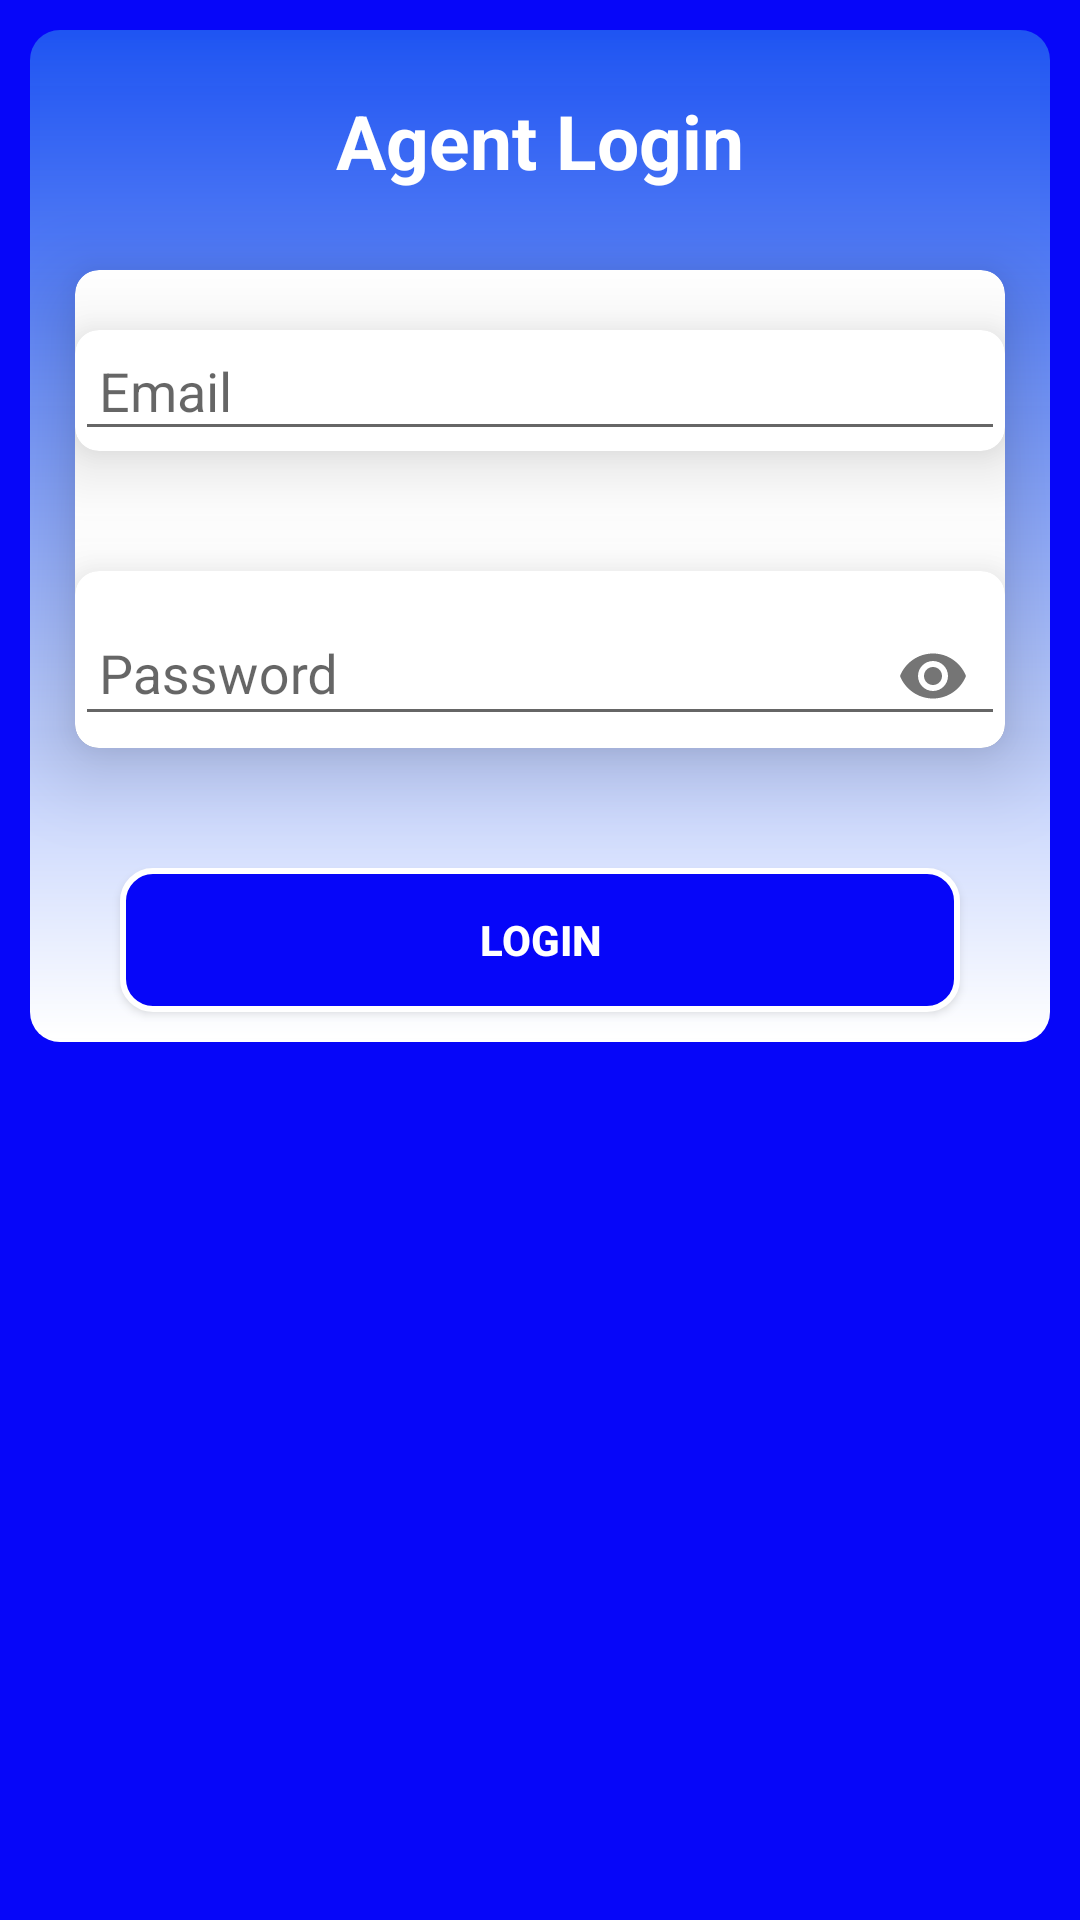

This screen was rendered from an Android layout file. Write that file and the resources it references.
<!-- AndroidManifest.xml: application theme AppTheme -->
<!-- res/layout/activity_agent_login.xml -->
<?xml version="1.0" encoding="utf-8"?>
<RelativeLayout xmlns:android="http://schemas.android.com/apk/res/android"
    android:layout_width="match_parent"
    android:layout_height="match_parent"
    xmlns:tools="http://schemas.android.com/tools"
    xmlns:app="http://schemas.android.com/apk/res-auto"
    android:background="@color/colorPrimary"
    tools:context=".Agents.AgentLogin"
   >

    <ScrollView
        android:layout_width="match_parent"
        android:layout_height="match_parent">

        <RelativeLayout
            android:layout_width="match_parent"
            android:layout_height="match_parent"
            android:orientation="vertical"
            android:layout_margin="10dp"
            android:background="@drawable/gradient">

            <TextView
                android:id="@+id/agent_title"
                android:layout_width="match_parent"
                android:layout_height="wrap_content"
                android:text="Agent Login"
                android:textStyle="bold"
                android:textSize="25sp"
                android:textColor="@android:color/white"
                android:layout_marginTop="20sp"
                android:gravity="center"/>


            <android.support.v7.widget.CardView
               android:id="@+id/agent_main_card"
               android:background="@color/white"
               android:layout_width="match_parent"
               android:layout_height="wrap_content"
               android:layout_marginLeft="15dp"
               android:layout_marginRight="15dp"
               android:layout_marginTop="80dp"
               app:cardElevation="16dp"
               app:cardCornerRadius="8dp"
               >

               <LinearLayout
                   android:orientation="vertical"
                   android:layout_width="match_parent"
                   android:layout_height="wrap_content">

                   <android.support.v7.widget.CardView
                       android:id="@+id/agent_card1"
                       android:layout_below="@id/agent_title"
                       android:background="@color/white"
                       android:layout_width="match_parent"
                       android:layout_height="wrap_content"
                       android:layout_marginTop="20dp"
                       app:cardElevation="16dp"
                       app:cardCornerRadius="8dp">

                           <EditText
                               android:padding="8dp"
                               android:drawableRight="@drawable/ic_email_black_24dp"
                               android:drawablePadding="10dp"
                               android:layout_width="match_parent"
                               android:layout_height="wrap_content"
                               android:hint="Email"
                               android:inputType="textEmailAddress"
                               android:id="@+id/et_agent_email"

                               />


                   </android.support.v7.widget.CardView>


                   <android.support.v7.widget.CardView
                       android:id="@+id/agent_card2"
                       android:background="@drawable/button"
                       android:layout_width="match_parent"
                       android:layout_height="wrap_content"
                       android:layout_marginTop="40dp"
                       app:cardElevation="16dp"
                       app:cardCornerRadius="8dp">

                   <android.support.design.widget.TextInputLayout
                       android:layout_width="match_parent"
                       android:layout_height="wrap_content"
                       app:passwordToggleEnabled="true">

                       <EditText
                           android:padding="8dp"
                           android:drawableLeft="@drawable/ic_password"
                           android:layout_marginTop="16dp"
                           android:layout_width="match_parent"
                           android:layout_height="wrap_content"
                           android:hint="Password"
                           android:id="@+id/et_agent_password"
                           android:maxLength="6"
                           android:inputType="textPassword"
                           />

                   </android.support.design.widget.TextInputLayout>





                   </android.support.v7.widget.CardView>

               </LinearLayout>
           </android.support.v7.widget.CardView>

            <Button
                android:layout_below="@+id/agent_main_card"
                android:id="@+id/agent_login"
                android:layout_width="match_parent"
                android:layout_height="wrap_content"
                android:background="@drawable/btn_bkg"
                android:elevation="10dp"
                android:textStyle="bold"
                android:textColor="@color/white"
                android:layout_marginLeft="30dp"
                android:layout_marginRight="30dp"
                android:layout_marginBottom="10dp"
                android:layout_marginTop="40dp"
                android:text="Login"/>
        </RelativeLayout>

    </ScrollView>

</RelativeLayout>
<!-- resources referenced by this layout -->
<resources>
  <color name="colorPrimary">#0606f9</color>
  <color name="white">#ffffff</color>
  <!-- drawable btn_bkg (drawable) -->
  <?xml version="1.0" encoding="utf-8"?>
  <shape xmlns:android="http://schemas.android.com/apk/res/android">
      <stroke android:width="2dp"
          android:color="#FFFFFF"/>
      
      
      
  
      
  
      <solid
          android:color="@color/colorPrimary"
          android:paddingLeft="10dp"
          android:paddingTop="10dp" />
      <corners
          android:bottomLeftRadius="10dp"
          android:bottomRightRadius="10dp"
          android:topLeftRadius="10dp"
          android:topRightRadius="10dp" />
  </shape>
  <!-- drawable button (drawable) -->
  <?xml version="1.0" encoding="utf-8"?>
  <shape xmlns:android="http://schemas.android.com/apk/res/android">
      <stroke android:width="5dp"
      android:color="#FFFFFF"/>
      
      
      
  
      
      <solid
          android:color="#6bb821"
          android:paddingLeft="10dp"
          android:paddingTop="10dp" />
      <corners
          android:bottomLeftRadius="10dp"
          android:bottomRightRadius="10dp"
          android:topLeftRadius="10dp"
          android:topRightRadius="10dp" />
  </shape>
  <!-- drawable gradient (drawable) -->
  <?xml version="1.0" encoding="utf-8"?>
  <shape xmlns:android="http://schemas.android.com/apk/res/android"
      android:shape="rectangle"
      android:innerRadius="5dp">
      <gradient
          android:startColor="@android:color/white"
          android:endColor="@color/colorPrimaryDark"
          android:angle="90" />
      <corners android:radius="10dp"/>
  
  </shape>
  <style name="AppTheme" parent="Theme.AppCompat.Light.DarkActionBar">
          
          <item name="colorPrimary">@color/colorPrimary</item>
          <item name="colorPrimaryDark">@color/colorPrimaryDark</item>
          <item name="colorAccent">@color/colorAccent</item>
      </style>
  <color name="colorPrimaryDark">#7739acea</color>
  <color name="colorAccent">#FF257C1D</color>
</resources>
